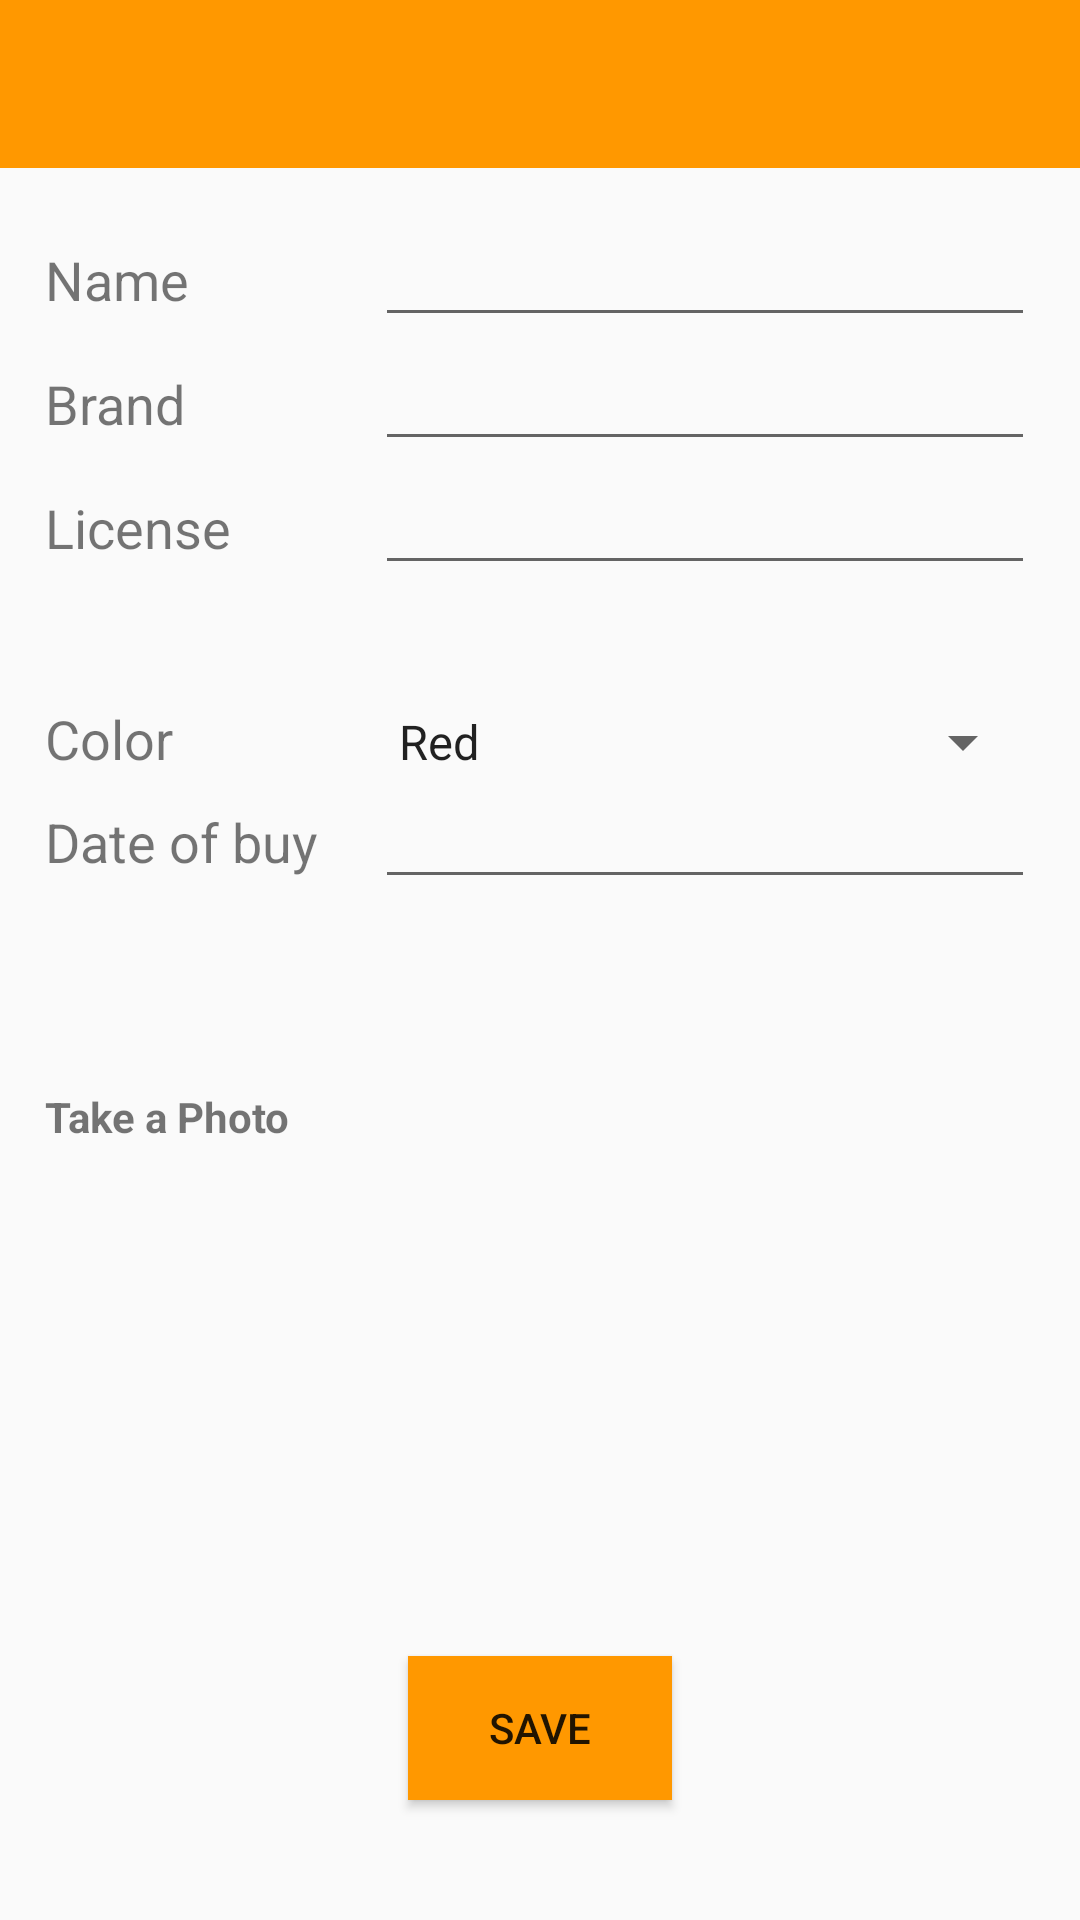

Produce the Android XML layout that renders to this screen, including the resource entries it uses.
<!-- AndroidManifest.xml: application theme AppTheme -->
<!-- res/layout/activity_add_my_car.xml -->
<?xml version="1.0" encoding="utf-8"?>
<LinearLayout xmlns:android="http://schemas.android.com/apk/res/android"
    xmlns:tools="http://schemas.android.com/tools"
    android:layout_width="match_parent"
    android:layout_height="match_parent"
    android:orientation="vertical"
    tools:context="com.carmemorize.app.activity.AddCar">

    <android.support.design.widget.AppBarLayout
        android:layout_width="match_parent"
        android:layout_height="wrap_content"
        android:theme="@style/AppTheme.AppBarOverlay">

        <android.support.v7.widget.Toolbar
            android:id="@+id/toolbar"
            android:layout_width="match_parent"
            android:layout_height="?attr/actionBarSize"
            android:background="?attr/colorPrimary">

            <TextView
                android:id="@+id/toolbar_title"
                android:layout_width="match_parent"
                android:layout_height="wrap_content"
                android:gravity="center"
                android:textSize="22dp"
                android:layout_marginRight="45dp"
                android:textStyle="bold" />

        </android.support.v7.widget.Toolbar>

    </android.support.design.widget.AppBarLayout>

    <LinearLayout
        android:orientation="vertical"
        android:layout_width="match_parent"
        android:layout_height="match_parent"
        android:padding="15dp">

        <LinearLayout
            android:layout_width="match_parent"
            android:layout_height="0dp"
            android:layout_weight="1.67"
            android:orientation="vertical">

            <LinearLayout
                android:layout_width="match_parent"
                android:layout_height="wrap_content"
                android:orientation="horizontal">

                <TextView
                    android:layout_width="0dp"
                    android:layout_height="wrap_content"
                    android:layout_weight="1"
                    android:textSize="18sp"
                    android:text="Name " />

                <EditText
                    android:id="@+id/name_car"
                    android:layout_width="0dp"
                    android:layout_height="wrap_content"
                    android:layout_weight="2" />
            </LinearLayout>
            <LinearLayout
                android:layout_width="match_parent"
                android:layout_height="wrap_content"
                android:orientation="horizontal">

                <TextView
                    android:layout_width="0dp"
                    android:layout_height="wrap_content"
                    android:layout_weight="1"
                    android:textSize="18sp"
                    android:text="Brand " />

                <EditText
                    android:id="@+id/brand_car"
                    android:layout_width="0dp"
                    android:layout_height="wrap_content"
                    android:layout_weight="2" />
            </LinearLayout>
            <LinearLayout
                android:layout_width="match_parent"
                android:layout_height="wrap_content"
                android:orientation="horizontal">

                <TextView
                    android:layout_width="0dp"
                    android:layout_height="wrap_content"
                    android:layout_weight="1"
                    android:textSize="18sp"
                    android:text="License " />

                <EditText
                    android:id="@+id/license_car"
                    android:layout_width="0dp"
                    android:layout_height="wrap_content"
                    android:layout_weight="2" />
            </LinearLayout>


        </LinearLayout>

        <LinearLayout
            android:layout_width="match_parent"
            android:layout_height="0dp"
            android:layout_weight="1"
            android:orientation="vertical">

            <LinearLayout
                android:layout_width="match_parent"
                android:layout_height="wrap_content"
                android:orientation="horizontal">

                <TextView
                    android:layout_width="0dp"
                    android:layout_height="wrap_content"
                    android:layout_weight="1"
                    android:textSize="18sp"
                    android:text="Color " />

                <Spinner
                    android:id="@+id/sp_color"
                    android:layout_width="0dp"
                    android:layout_weight="2"
                    android:layout_height="wrap_content"
                    android:entries="@array/color_arrays"
                    android:prompt="@string/color_prompt" />

            </LinearLayout>

            <LinearLayout
                android:layout_width="match_parent"
                android:layout_height="wrap_content"
                android:orientation="horizontal">

                <TextView
                    android:layout_width="0dp"
                    android:layout_height="wrap_content"
                    android:layout_weight="1"
                    android:textSize="18sp"
                    android:text="Date of buy " />

                <EditText
                    android:id="@+id/et_dateOfBuy"
                    android:layout_width="0dp"
                    android:layout_height="wrap_content"
                    android:layout_weight="2" />
            </LinearLayout>

        </LinearLayout>

        <LinearLayout
            android:gravity="center"
            android:layout_width="match_parent"
            android:layout_height="0dp"
            android:layout_weight="2"
            android:orientation="vertical"
            android:weightSum="1">

            <TextView
                android:layout_width="match_parent"
                android:layout_height="wrap_content"
                android:textStyle="bold"
                android:text="Take a Photo"/>

            <ImageView
                android:id="@+id/im_take_photo"
                android:layout_width="102dp"
                android:layout_height="91dp"
                android:src="@drawable/camera_icon"
                android:layout_weight="0.27" />
        </LinearLayout>

        <LinearLayout
            android:gravity="center"
            android:layout_width="match_parent"
            android:layout_height="0dp"
            android:layout_weight="1"
            android:orientation="vertical">

            <Button
                android:id="@+id/btn_save_car"
                android:layout_width="wrap_content"
                android:layout_height="wrap_content"
                android:background="@color/colorPrimary"
                android:text="SAVE" />

        </LinearLayout>

    </LinearLayout>
</LinearLayout>
<!-- resources referenced by this layout -->
<resources>
  <string-array name="color_arrays">
          <item>Red</item>
          <item>Bule States</item>
          <item>White</item>
          <item>Black</item>
          <item>Pink</item>
          <item>Green</item>
          <item>Orange</item>
      </string-array>
  <color name="colorPrimary">#FF9800</color>
  <string name="color_prompt">Color</string>
  <style name="AppTheme.AppBarOverlay" parent="ThemeOverlay.AppCompat.Dark.ActionBar" />
  <style name="AppTheme" parent="Theme.AppCompat.Light.NoActionBar">
          
          <item name="colorPrimary">@color/colorPrimary</item>
          <item name="colorPrimaryDark">@color/colorPrimaryDark</item>
          <item name="colorAccent">@color/colorAccent</item>
      </style>
  <color name="colorPrimaryDark">#F57C00</color>
  <color name="colorAccent">#FFD180</color>
</resources>
